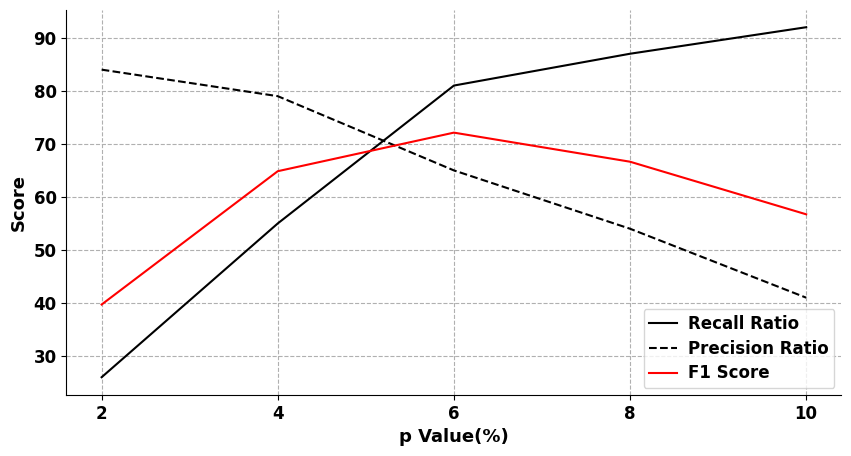

This chart was generated by the following Python code:
__author__ = 'zoulida'



# -*- coding: utf-8 -*-
import numpy as np
import matplotlib.pyplot as plt


plt.rcParams['font.sans-serif']=['SimHei']  #如果要显示中文字体，则在此处设为：SimHei
plt.rcParams['axes.unicode_minus']=False  #显示负号

x = np.array([2,4,6,8,10])
A = np.array([26,55,81,87,92])
B= np.array([84,79,65,54,41])
C=np.array([39.70909091,64.85074627,72.12328767,66.63829787,56.72180451])
#D=np.array([0.9664, 0.6701, 0.9884, 0.7929, 0.8790, 0.6072, 0.9352, 0.7920, 0.9170, 0.9254])

#label在图示(legend)中显示。若为数学公式，则最好在字符串前后添加"$"符号
#color：b:blue、g:green、r:red、c:cyan、m:magenta、y:yellow、k:black、w:white、、、
#线型：-  --   -.  :    ,
#marker：.  ,   o   v    <    *    +    1
plt.figure(figsize=(10,5))
plt.grid(linestyle = "--")      #设置背景网格线为虚线
ax = plt.gca()
ax.spines['top'].set_visible(False)  #去掉上边框
ax.spines['right'].set_visible(False) #去掉右边框

plt.plot(x,A,color="black",label="Recall Ratio",linewidth=1.5)
plt.plot(x,B,"k--",label="Precision Ratio",linewidth=1.5)
plt.plot(x,C,color="red",label="F1 Score",linewidth=1.5)
#plt.plot(x,D,"r--",label="D algorithm",linewidth=1.5)

#group_labels=['dataset1','dataset2','dataset3','dataset4','dataset5',' dataset6','dataset7','dataset8','dataset9','dataset10'] #x轴刻度的标识
#plt.xticks(x,group_labels,fontsize=12,fontweight='bold') #默认字体大小为10
plt.xticks(x, fontsize=12,fontweight='bold') #默认字体大小为10
plt.yticks(fontsize=12,fontweight='bold')
#plt.title("example",fontsize=12,fontweight='bold')    #默认字体大小为12
plt.xlabel("p Value(%)",fontsize=13,fontweight='bold')
plt.ylabel("Score",fontsize=13,fontweight='bold')
#plt.xlim(3,21)         #设置x轴的范围
#plt.ylim(0.5,1)

#plt.legend()          #显示各曲线的图例
plt.legend(loc=0, numpoints=1)
leg = plt.gca().get_legend()
ltext = leg.get_texts()
plt.setp(ltext, fontsize=12,fontweight='bold') #设置图例字体的大小和粗细

plt.savefig('D:\\filename.svg',format='svg')  #建议保存为svg格式，再用inkscape转为矢量图emf后插入word中
plt.show()

